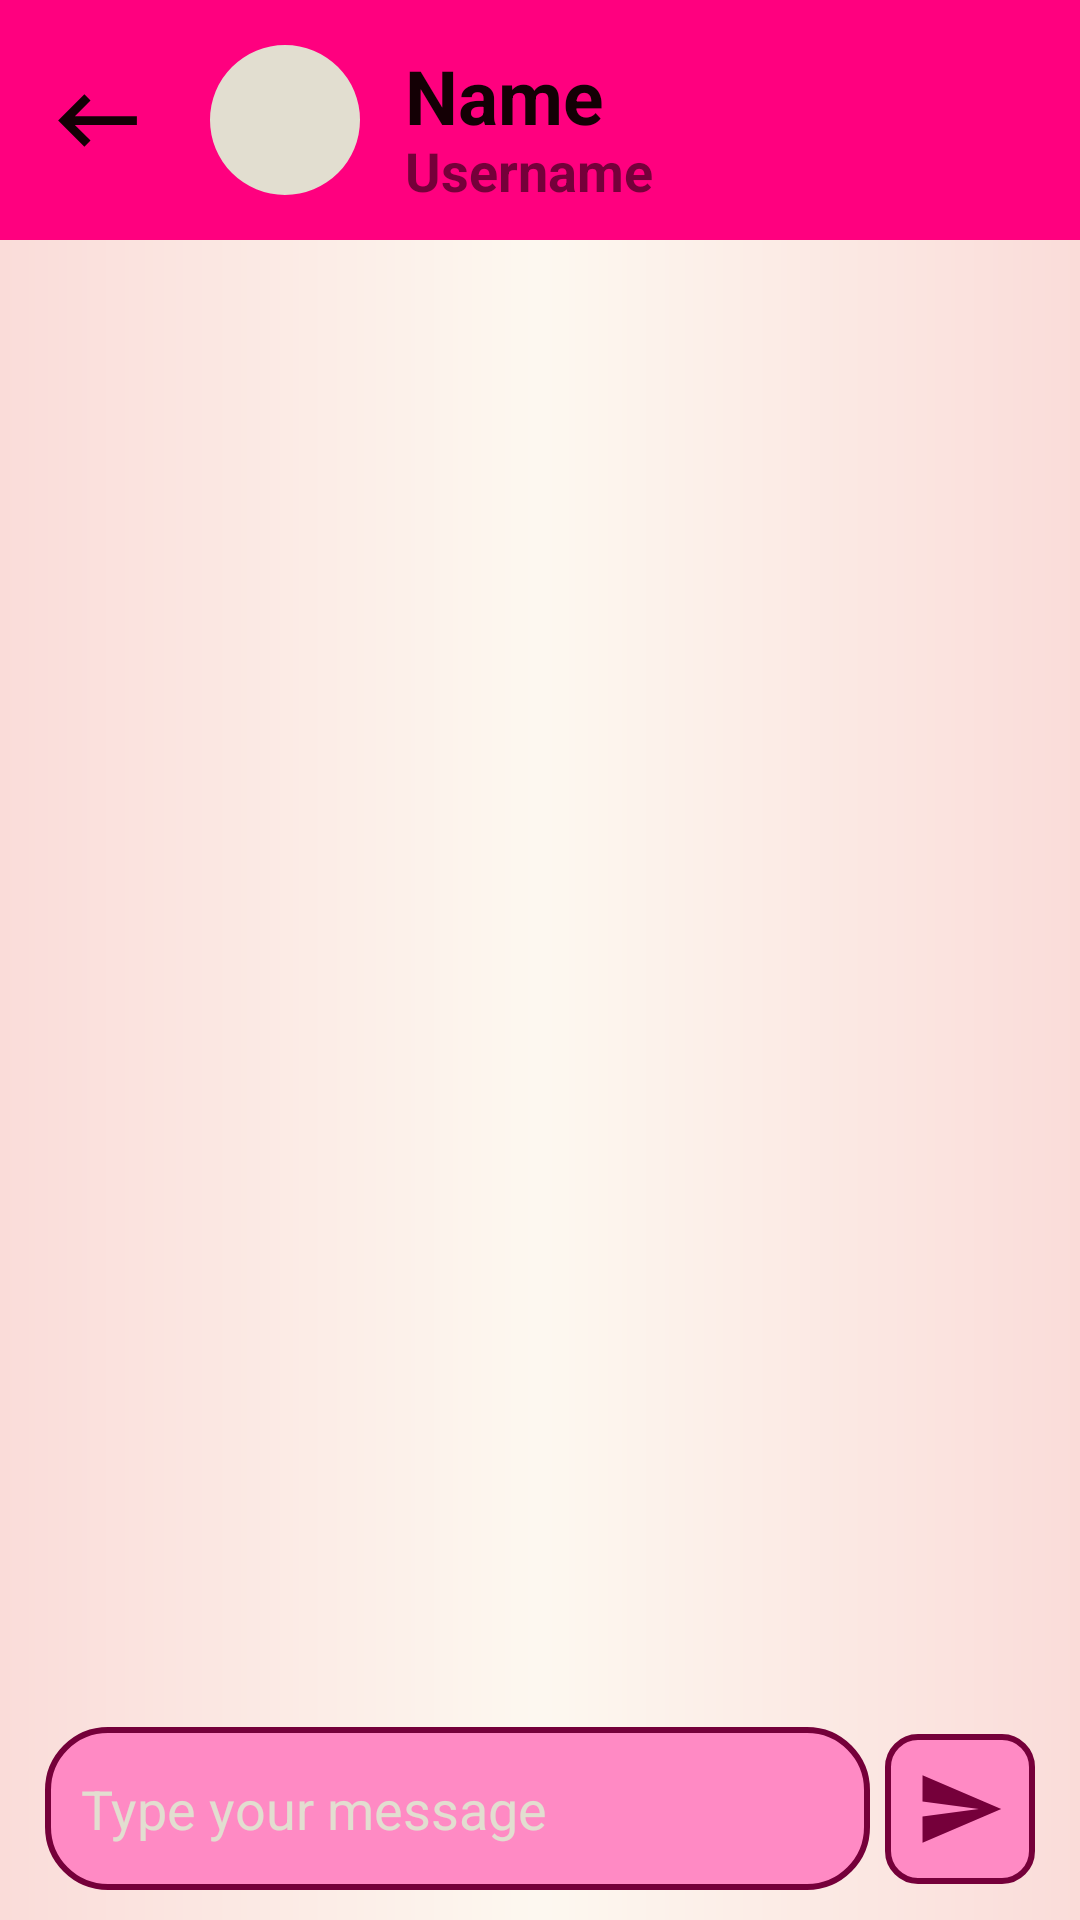

Produce the Android XML layout that renders to this screen, including the resource entries it uses.
<!-- AndroidManifest.xml: application theme Theme.HoLa -->
<!-- res/layout/activity_chat.xml -->
<?xml version="1.0" encoding="utf-8"?>
<androidx.constraintlayout.widget.ConstraintLayout xmlns:android="http://schemas.android.com/apk/res/android"
    xmlns:app="http://schemas.android.com/apk/res-auto"
    xmlns:tools="http://schemas.android.com/tools"
    android:layout_width="match_parent"
    android:layout_height="match_parent"
    android:background="@color/rose"
    tools:context=".activities.ChatActivity">

    <androidx.appcompat.widget.AppCompatImageView
        android:id="@+id/imageBack"
        android:layout_width="wrap_content"
        android:layout_height="wrap_content"
        app:srcCompat="@drawable/ic_back"
        android:layout_marginStart="15dp"
        app:layout_constraintBottom_toBottomOf="@id/viewProfile"
        app:layout_constraintStart_toStartOf="parent"
        app:layout_constraintTop_toTopOf="parent" />

    <View
        android:id="@+id/viewProfile"
        android:layout_width="0dp"
        android:layout_height="0dp"
        android:layout_marginEnd="80dp"
        app:layout_constraintBottom_toTopOf="@+id/viewChat"
        app:layout_constraintEnd_toEndOf="parent"
        app:layout_constraintStart_toStartOf="@id/imageProfile"
        app:layout_constraintTop_toTopOf="parent" />

    <com.google.android.material.imageview.ShapeableImageView
        android:id="@+id/imageProfile"
        android:layout_width="50dp"
        android:layout_height="50dp"
        android:background="@color/ivory"
        android:scaleType="centerCrop"
        app:shapeAppearance="@style/RoundedImageView"
        android:layout_marginStart="20dp"
        app:layout_constraintBottom_toBottomOf="@id/viewProfile"
        app:layout_constraintStart_toEndOf="@id/imageBack"
        app:layout_constraintTop_toTopOf="parent"
        app:srcCompat="@drawable/user" />

    <TextView
        android:id="@+id/textName"
        android:layout_width="0dp"
        android:layout_height="wrap_content"
        android:text="@string/name"
        android:textColor="@color/black"
        android:textSize="25sp"
        android:textStyle="bold"
        android:maxLines="1"
        android:ellipsize="end"
        android:layout_marginStart="15dp"
        app:layout_constraintEnd_toEndOf="@id/viewProfile"
        app:layout_constraintStart_toEndOf="@id/imageProfile"
        app:layout_constraintTop_toTopOf="@id/imageProfile" />

    <TextView
        android:id="@+id/textUsername"
        android:layout_width="0dp"
        android:layout_height="wrap_content"
        android:text="@string/username"
        android:textColor="@color/dark_rose"
        android:textSize="18sp"
        android:textStyle="bold"
        android:maxLines="1"
        android:ellipsize="end"
        android:layout_marginStart="15dp"
        app:layout_constraintBottom_toBottomOf="@id/imageProfile"
        app:layout_constraintEnd_toEndOf="@id/viewProfile"
        app:layout_constraintStart_toEndOf="@id/imageProfile"
        app:layout_constraintTop_toBottomOf="@id/textName" />

    <View
        android:id="@+id/viewChat"
        android:layout_width="0dp"
        android:layout_height="0dp"
        android:layout_marginTop="15dp"
        android:background="@drawable/bg_chat"
        app:layout_constraintBottom_toBottomOf="parent"
        app:layout_constraintEnd_toEndOf="parent"
        app:layout_constraintStart_toStartOf="parent"
        app:layout_constraintTop_toBottomOf="@id/imageProfile" />

    <androidx.recyclerview.widget.RecyclerView
        android:id="@+id/recyclerViewMessage"
        android:layout_width="match_parent"
        android:layout_height="0dp"
        android:clipToPadding="false"
        android:overScrollMode="never"
        android:padding="15dp"
        android:scrollbars="none"
        app:layout_constraintBottom_toTopOf="@+id/editTxtMessage"
        app:layout_constraintEnd_toEndOf="parent"
        app:layout_constraintStart_toStartOf="parent"
        app:layout_constraintTop_toBottomOf="@+id/viewProfile" />

    <EditText
        android:id="@+id/editTxtMessage"
        android:layout_width="0dp"
        android:layout_height="wrap_content"
        android:background="@drawable/bg_message_input"
        android:paddingVertical="15dp"
        android:paddingHorizontal="12dp"
        android:textColor="@color/black"
        android:textSize="18sp"
        android:hint="@string/type_your_message"
        android:textColorHint="@color/ivory"
        android:inputType="text"
        android:importantForAutofill="no"
        android:autofillHints="text"
        android:maxLength="200"
        android:imeOptions="actionSend"
        android:layout_marginBottom="10dp"
        android:layout_marginEnd="5dp"
        android:layout_marginStart="15dp"
        app:layout_constraintBottom_toBottomOf="parent"
        app:layout_constraintEnd_toStartOf="@+id/imageSend"
        app:layout_constraintStart_toStartOf="parent" />

    <androidx.appcompat.widget.AppCompatImageView
        android:id="@+id/imageSend"
        android:layout_width="wrap_content"
        android:layout_height="wrap_content"
        android:background="@drawable/bg_send"
        android:padding="10dp"
        android:layout_marginEnd="15dp"
        app:layout_constraintBottom_toBottomOf="@id/editTxtMessage"
        app:layout_constraintEnd_toEndOf="parent"
        app:layout_constraintTop_toTopOf="@+id/editTxtMessage"
        app:srcCompat="@drawable/ic_send" />

</androidx.constraintlayout.widget.ConstraintLayout>
<!-- resources referenced by this layout -->
<resources>
  <color name="black">#140005</color>
  <color name="dark_rose">#75003A</color>
  <color name="ivory">#E2DED0</color>
  <color name="rose">#FF007F</color>
  <!-- drawable bg_chat (drawable) -->
  <?xml version="1.0" encoding="utf-8"?>
  <shape xmlns:android="http://schemas.android.com/apk/res/android"
      android:shape="rectangle">
      <gradient
          android:startColor="@color/rose_quartz"
          android:centerColor="@color/cream"
          android:endColor="@color/rose_quartz"
          android:angle="0"/>
  </shape>
  <!-- drawable bg_message_input (drawable) -->
  <?xml version="1.0" encoding="utf-8"?>
  <shape xmlns:android="http://schemas.android.com/apk/res/android"
      android:shape="rectangle">
      <solid android:color="@color/light_rose_2" />
      <corners android:radius="20dp" />
      <stroke android:color="@color/dark_rose" android:width="2dp" />
  </shape>
  <!-- drawable bg_send (drawable) -->
  <?xml version="1.0" encoding="utf-8"?>
  <shape xmlns:android="http://schemas.android.com/apk/res/android"
      android:shape="rectangle">
      <solid android:color="@color/light_rose_2" />
      <corners android:radius="10dp" />
      <stroke android:color="@color/dark_rose" android:width="2dp" />
  </shape>
  <!-- drawable ic_back (drawable) -->
  <vector android:autoMirrored="true" android:height="35dp"
      android:tint="#140005" android:viewportHeight="24"
      android:viewportWidth="24" android:width="35dp" xmlns:android="http://schemas.android.com/apk/res/android">
      <path android:fillColor="@android:color/white" android:pathData="M21,11H6.83l3.58,-3.59L9,6l-6,6 6,6 1.41,-1.41L6.83,13H21z"/>
  </vector>
  <!-- drawable ic_send (drawable) -->
  <vector android:autoMirrored="true" android:height="30dp"
      android:tint="#75003A" android:viewportHeight="24"
      android:viewportWidth="24" android:width="30dp" xmlns:android="http://schemas.android.com/apk/res/android">
      <path android:fillColor="@android:color/white" android:pathData="M2.01,21L23,12 2.01,3 2,10l15,2 -15,2z"/>
  </vector>
  <string name="name">Name</string>
  <string name="type_your_message">Type your message</string>
  <string name="username">Username</string>
  <style name="RoundedImageView">
          <item name="cornerFamily">rounded</item>
          <item name="cornerSize">50%</item>
      </style>
  <style name="Theme.HoLa" parent="Base.Theme.HoLa" />
  <color name="rose_quartz">#FADCD9</color>
  <color name="cream">#FDF8F0</color>
  <color name="light_rose_2">#FF8AC4</color>
  <style name="Base.Theme.HoLa" parent="Theme.Material3.DayNight.NoActionBar">
          
          
      </style>
</resources>
